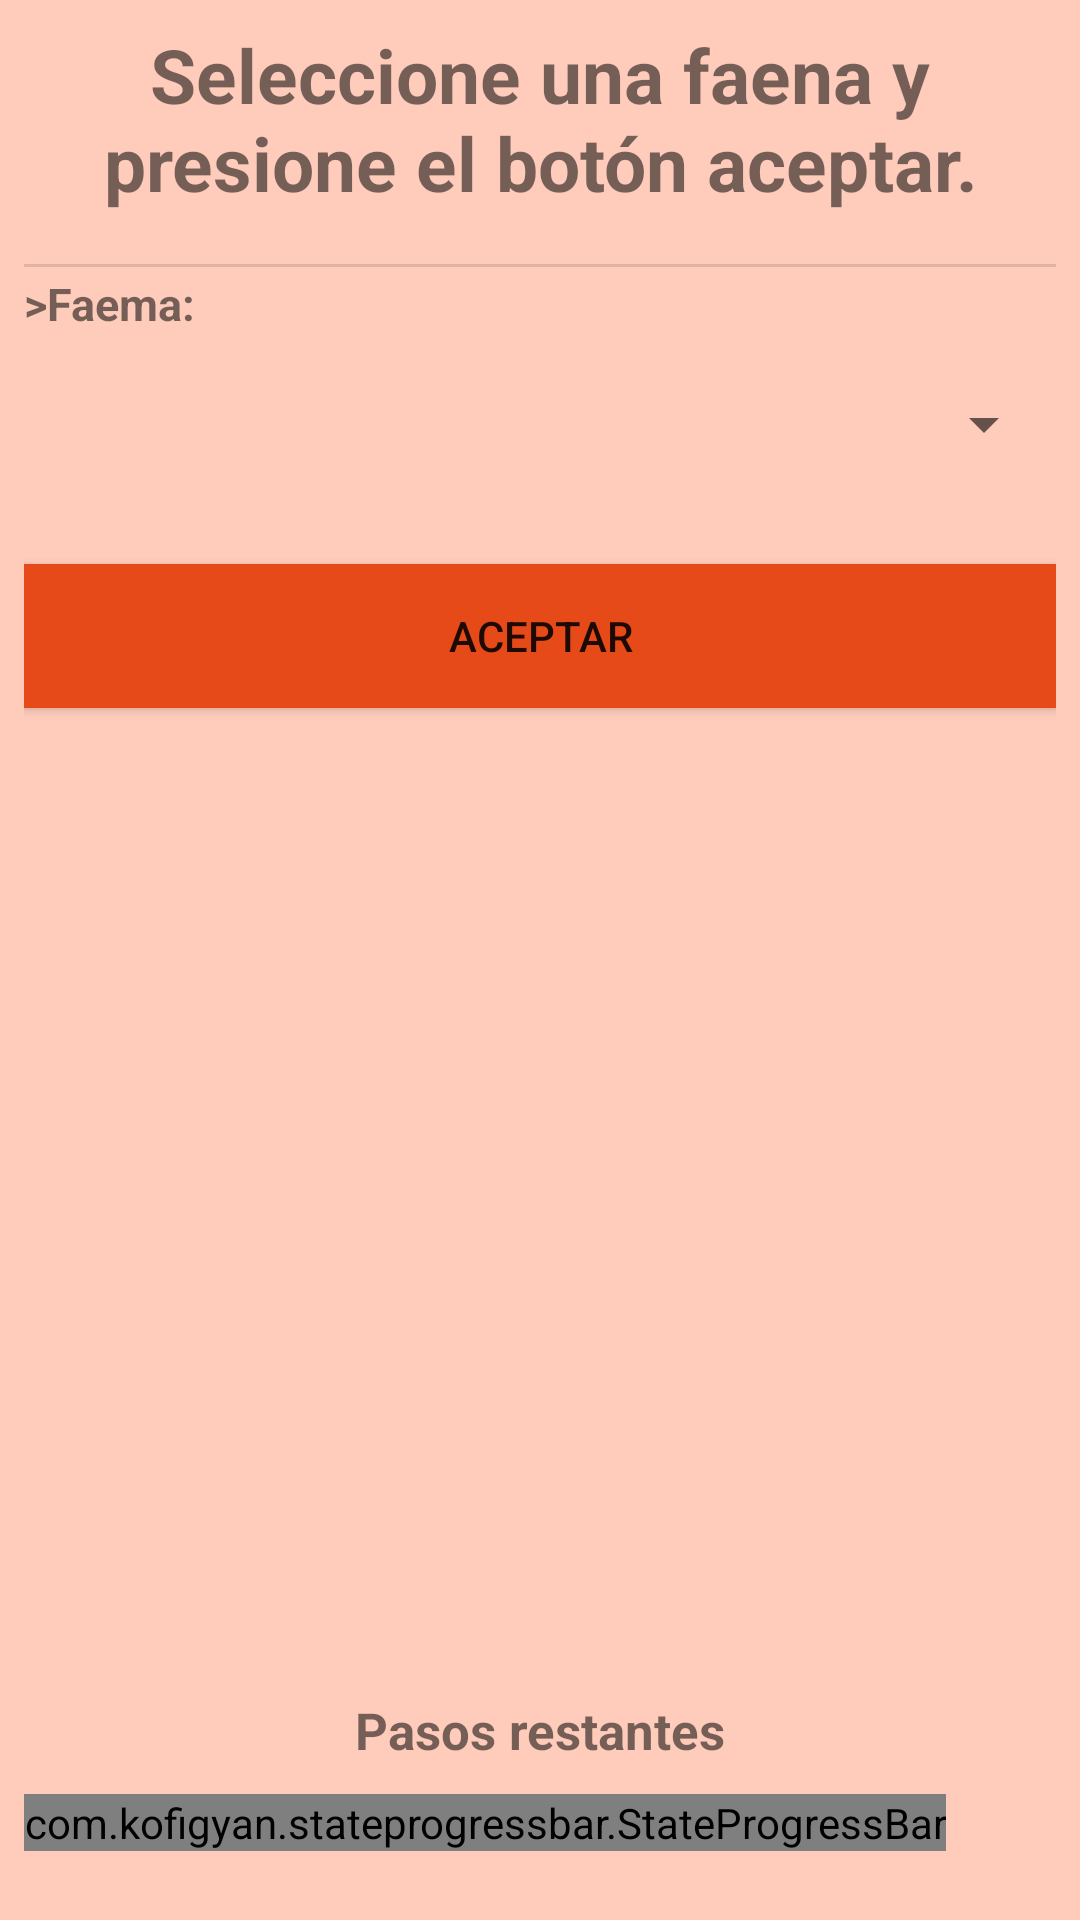

Reconstruct the res/layout file that produces this screen, plus the resources it refers to.
<!-- AndroidManifest.xml: application theme AppTheme -->
<!-- res/layout/activity_faena.xml -->
<?xml version="1.0" encoding="utf-8"?>
<RelativeLayout xmlns:android="http://schemas.android.com/apk/res/android"
    xmlns:app="http://schemas.android.com/apk/res-auto"
    xmlns:tools="http://schemas.android.com/tools"
    android:layout_width="match_parent"
    android:layout_height="match_parent"
    android:orientation="vertical"
    android:background="@color/foreground_text_color"
    tools:context=".MainActivity_faena">

    <RelativeLayout
        android:layout_width="match_parent"
        android:layout_height="match_parent"
        android:layout_alignParentBottom="true"
        android:padding="8dp"
        android:background="@color/colorPrimaryLight"
        android:orientation="vertical"
        >


        <RelativeLayout
            android:id="@+id/relativeFaenaSelect"
            android:layout_width="match_parent"
            android:layout_height="170dp"
            >

            <TextView
                android:id="@+id/textMensajeAlert"
                android:layout_width="wrap_content"
                android:layout_height="wrap_content"
                android:layout_alignParentTop="true"
                android:background="@color/colorPrimaryLight"
                android:gravity="center"
                android:paddingLeft="25dp"
                android:paddingRight="25dp"
                android:text="@string/alert_faena"
                android:textSize="25dp"
                android:textStyle="bold" />

            <View
                android:id="@+id/dividerFaena"
                android:layout_width="match_parent"
                android:layout_height="1dp"
                android:layout_alignStart="@+id/textMensajeAlert"
                android:layout_alignParentTop="true"
                android:layout_marginTop="80dp"
                android:background="?android:attr/listDivider" />

            <TextView
                android:id="@+id/inputFaema"
                android:layout_width="match_parent"
                android:layout_height="wrap_content"
                android:layout_below="@id/textMensajeAlert"
                android:layout_alignParentStart="true"
                android:layout_marginTop="20dp"
                android:text=">Faema:"
                android:textSize="15dp"
                android:textStyle="bold" />

            <Spinner
                android:id="@+id/spinnerFaena"
                android:layout_width="fill_parent"
                android:layout_height="60dp"
                android:layout_below="@id/inputFaema"/>

        </RelativeLayout>

        <Button
            android:id="@+id/buttonAceptarFaena"
            android:layout_width="match_parent"
            android:layout_height="wrap_content"
            android:layout_marginTop="10dp"
            android:background="@color/colorPrimaryDark"
            android:text="Aceptar"
            android:layout_below="@id/relativeFaenaSelect"/>

        <TextView
            android:id="@+id/textMensajePasos"
            android:layout_width="match_parent"
            android:layout_height="wrap_content"
            android:layout_marginBottom="10dp"
            android:layout_centerHorizontal="true"
            android:layout_above="@id/stateProgressBar"
            android:background="@color/colorPrimaryLight"
            android:gravity="center"
            android:paddingLeft="50dp"
            android:paddingRight="50dp"
            android:text="Pasos restantes"
            android:textAlignment="center"
            android:textSize="17dp"
            android:textStyle="bold" />

        <com.kofigyan.stateprogressbar.StateProgressBar
            android:id="@+id/stateProgressBar"
            android:layout_width="wrap_content"
            android:layout_height="wrap_content"
            android:layout_alignParentBottom="true"
            android:layout_marginBottom="15dp"
            app:spb_animateToCurrentProgressState="true"
            app:spb_checkStateCompleted="true"
            app:spb_currentStateDescriptionColor="@color/colorAccent"
            app:spb_maxStateNumber="four"
            app:spb_currentStateNumber="four"
            app:spb_stateBackgroundColor="#BDBDBD"
            app:spb_stateDescriptionColor="#808080"
            app:spb_stateForegroundColor="@color/colorPrimaryDark"
            app:spb_stateNumberBackgroundColor="#808080"
            app:spb_stateNumberForegroundColor="#eeeeee" />


    </RelativeLayout>



</RelativeLayout>
<!-- resources referenced by this layout -->
<resources>
  <color name="colorAccent">#795548</color>
  <color name="colorPrimaryDark">#E64A19</color>
  <color name="colorPrimaryLight">#FFCCBC</color>
  <string name="alert_faena">Seleccione una faena y presione el botón aceptar.</string>
  <style name="AppTheme" parent="Theme.AppCompat.Light.DarkActionBar">
          
          <item name="colorPrimary">@color/colorPrimary</item>
          <item name="colorPrimaryDark">@color/colorPrimaryDark</item>
          <item name="colorAccent">@color/colorAccent</item>
  
          <item name="actionBarStyle">@style/MyActionBar</item>
      </style>
  <color name="colorPrimary">#FF5722</color>
  <style name="MyActionBar" parent="Widget.AppCompat.Toolbar">
  
          
          <item name="contentInsetStart">0dp</item>
          
      </style>
</resources>
